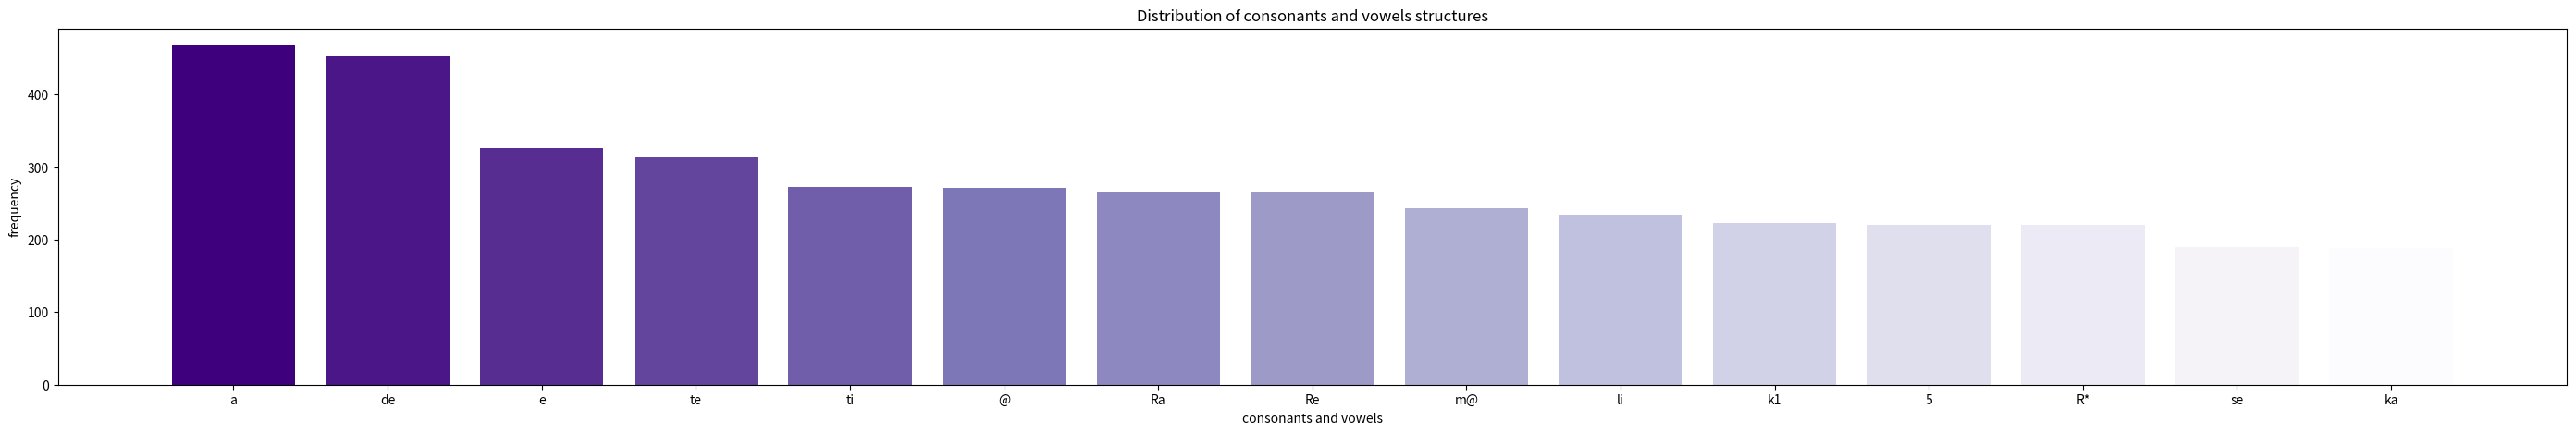

Generate this figure with matplotlib:
import matplotlib.pyplot as plt

det_stat = {
    'a': 468,
    'de': 454,
    'e': 327,
    'te': 313,
    'ti': 273,
    '@': 271,
    'Ra': 265,
    'Re': 265,
    'm@': 243,
    'li': 235,
    'k1': 223,
    '5': 221,
    'R*': 220,
    'se': 190,
    'ka': 188,
}

left = [x for x in range(15)]
height = list(det_stat.values())
tick_label = list(det_stat.keys())

plt.bar(left, height, tick_label=tick_label,
        width=0.8, color=plt.cm.get_cmap('Purples_r', len(tick_label))(range(len(tick_label))))
plt.gcf().set_size_inches(35, 5)
plt.xlabel('consonants and vowels')
plt.ylabel('frequency')
plt.title('Distribution of consonants and vowels structures')

plt.show()
